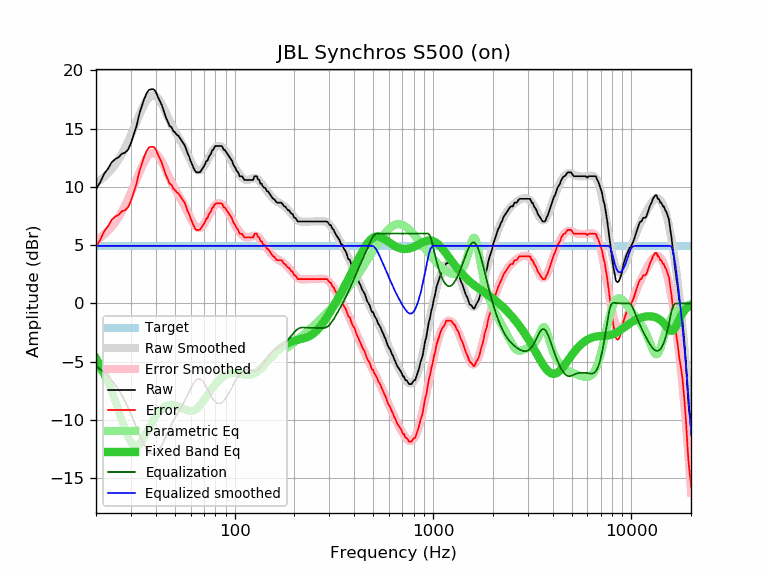

Source data for this figure (header and first rows):
frequency, raw, error, smoothed, error_smoothed, equalization, parametric_eq, equalized_raw, equalized_smoothed, target
20, 9.79, 4.85, 10.34, 5.40, -5.40, -4.71, 4.39, 4.94, 4.94
21, 10.40, 5.46, 10.58, 5.65, -5.65, -5.34, 4.75, 4.94, 4.94
22, 11.13, 6.19, 10.86, 5.93, -5.93, -6.02, 5.20, 4.94, 4.94
23, 11.57, 6.63, 11.18, 6.24, -6.24, -6.76, 5.33, 4.94, 4.94
24, 12.12, 7.18, 11.53, 6.59, -6.59, -7.54, 5.52, 4.94, 4.94
25, 12.39, 7.45, 11.92, 6.98, -6.98, -8.36, 5.41, 4.94, 4.94
26, 12.54, 7.60, 12.34, 7.40, -7.40, -9.20, 5.13, 4.94, 4.94
27, 12.85, 7.91, 12.81, 7.88, -7.88, -10.02, 4.97, 4.94, 4.94
28, 12.94, 8.00, 13.32, 8.39, -8.39, -10.78, 4.55, 4.94, 4.94
29, 13.19, 8.25, 13.87, 8.93, -8.93, -11.44, 4.26, 4.94, 4.94
30, 13.75, 8.81, 14.44, 9.50, -9.50, -11.92, 4.25, 4.94, 4.94
31, 14.49, 9.55, 15.02, 10.08, -10.08, -12.18, 4.41, 4.94, 4.94
32, 15.21, 10.27, 15.59, 10.66, -10.66, -12.23, 4.55, 4.94, 4.94
33, 16.21, 11.27, 16.14, 11.20, -11.20, -12.09, 5.00, 4.94, 4.94
34, 16.90, 11.96, 16.65, 11.71, -11.71, -11.82, 5.19, 4.94, 4.94
35, 17.56, 12.62, 17.08, 12.14, -12.14, -11.46, 5.41, 4.94, 4.94
36, 18.03, 13.09, 17.43, 12.50, -12.50, -11.07, 5.53, 4.94, 4.94
37, 18.33, 13.39, 17.69, 12.75, -12.75, -10.68, 5.58, 4.94, 4.94
38, 18.38, 13.44, 17.83, 12.89, -12.89, -10.31, 5.49, 4.94, 4.94
39, 18.38, 13.44, 17.86, 12.93, -12.93, -9.98, 5.45, 4.94, 4.94
40, 18.18, 13.24, 17.79, 12.85, -12.85, -9.68, 5.32, 4.94, 4.94
41, 17.74, 12.80, 17.63, 12.69, -12.69, -9.42, 5.05, 4.94, 4.94
42, 17.36, 12.42, 17.38, 12.44, -12.44, -9.21, 4.91, 4.94, 4.94
43, 16.99, 12.05, 17.08, 12.14, -12.14, -9.04, 4.85, 4.94, 4.94
44, 16.47, 11.53, 16.74, 11.80, -11.80, -8.90, 4.67, 4.94, 4.94
45, 15.96, 11.02, 16.38, 11.44, -11.44, -8.80, 4.52, 4.94, 4.94
46, 15.62, 10.68, 16.02, 11.08, -11.08, -8.74, 4.54, 4.94, 4.94
47, 15.22, 10.28, 15.67, 10.73, -10.73, -8.70, 4.49, 4.94, 4.94
48, 15.14, 10.20, 15.34, 10.40, -10.40, -8.69, 4.73, 4.94, 4.94
49, 14.81, 9.87, 15.04, 10.10, -10.10, -8.70, 4.71, 4.94, 4.94
50, 14.68, 9.74, 14.76, 9.83, -9.83, -8.73, 4.85, 4.94, 4.94
51, 14.49, 9.55, 14.51, 9.57, -9.57, -8.78, 4.92, 4.94, 4.94
52, 14.40, 9.46, 14.26, 9.33, -9.33, -8.84, 5.07, 4.94, 4.94
53, 14.19, 9.25, 14.03, 9.09, -9.09, -8.90, 5.10, 4.94, 4.94
54, 13.98, 9.04, 13.79, 8.85, -8.85, -8.97, 5.13, 4.94, 4.94
55, 13.77, 8.83, 13.54, 8.60, -8.60, -9.04, 5.16, 4.94, 4.94
56, 13.57, 8.63, 13.29, 8.35, -8.35, -9.11, 5.22, 4.94, 4.94
57, 13.22, 8.28, 13.03, 8.09, -8.09, -9.16, 5.13, 4.94, 4.94
58, 12.84, 7.90, 12.76, 7.82, -7.82, -9.20, 5.01, 4.94, 4.94
59, 12.60, 7.66, 12.50, 7.56, -7.56, -9.23, 5.04, 4.94, 4.94
60, 12.22, 7.28, 12.24, 7.30, -7.30, -9.24, 4.91, 4.94, 4.94
61, 11.95, 7.01, 12.01, 7.07, -7.07, -9.22, 4.88, 4.94, 4.94
62, 11.64, 6.70, 11.80, 6.86, -6.86, -9.19, 4.78, 4.94, 4.94
63, 11.42, 6.48, 11.63, 6.69, -6.69, -9.14, 4.73, 4.94, 4.94
64, 11.25, 6.31, 11.51, 6.57, -6.57, -9.06, 4.68, 4.94, 4.94
65, 11.25, 6.31, 11.43, 6.49, -6.49, -8.97, 4.76, 4.94, 4.94
66, 11.25, 6.31, 11.40, 6.46, -6.46, -8.86, 4.79, 4.94, 4.94
67, 11.28, 6.34, 11.42, 6.48, -6.48, -8.74, 4.79, 4.94, 4.94
68, 11.44, 6.50, 11.49, 6.55, -6.55, -8.61, 4.88, 4.94, 4.94
69, 11.61, 6.67, 11.60, 6.66, -6.66, -8.46, 4.95, 4.94, 4.94
70, 11.77, 6.83, 11.74, 6.81, -6.81, -8.32, 4.96, 4.94, 4.94
71, 11.97, 7.03, 11.91, 6.98, -6.98, -8.17, 4.99, 4.94, 4.94
72, 12.22, 7.28, 12.10, 7.16, -7.16, -8.01, 5.05, 4.94, 4.94
73, 12.27, 7.33, 12.30, 7.36, -7.36, -7.86, 4.91, 4.94, 4.94
74, 12.56, 7.62, 12.50, 7.56, -7.56, -7.71, 5.00, 4.94, 4.94
75, 12.71, 7.77, 12.69, 7.75, -7.75, -7.56, 4.96, 4.94, 4.94
76, 12.86, 7.92, 12.87, 7.93, -7.93, -7.42, 4.92, 4.94, 4.94
77, 13.15, 8.21, 13.04, 8.10, -8.10, -7.29, 5.05, 4.94, 4.94
78, 13.19, 8.25, 13.18, 8.24, -8.24, -7.16, 4.94, 4.94, 4.94
79, 13.40, 8.46, 13.30, 8.36, -8.36, -7.03, 5.03, 4.94, 4.94
... 553 more rows
